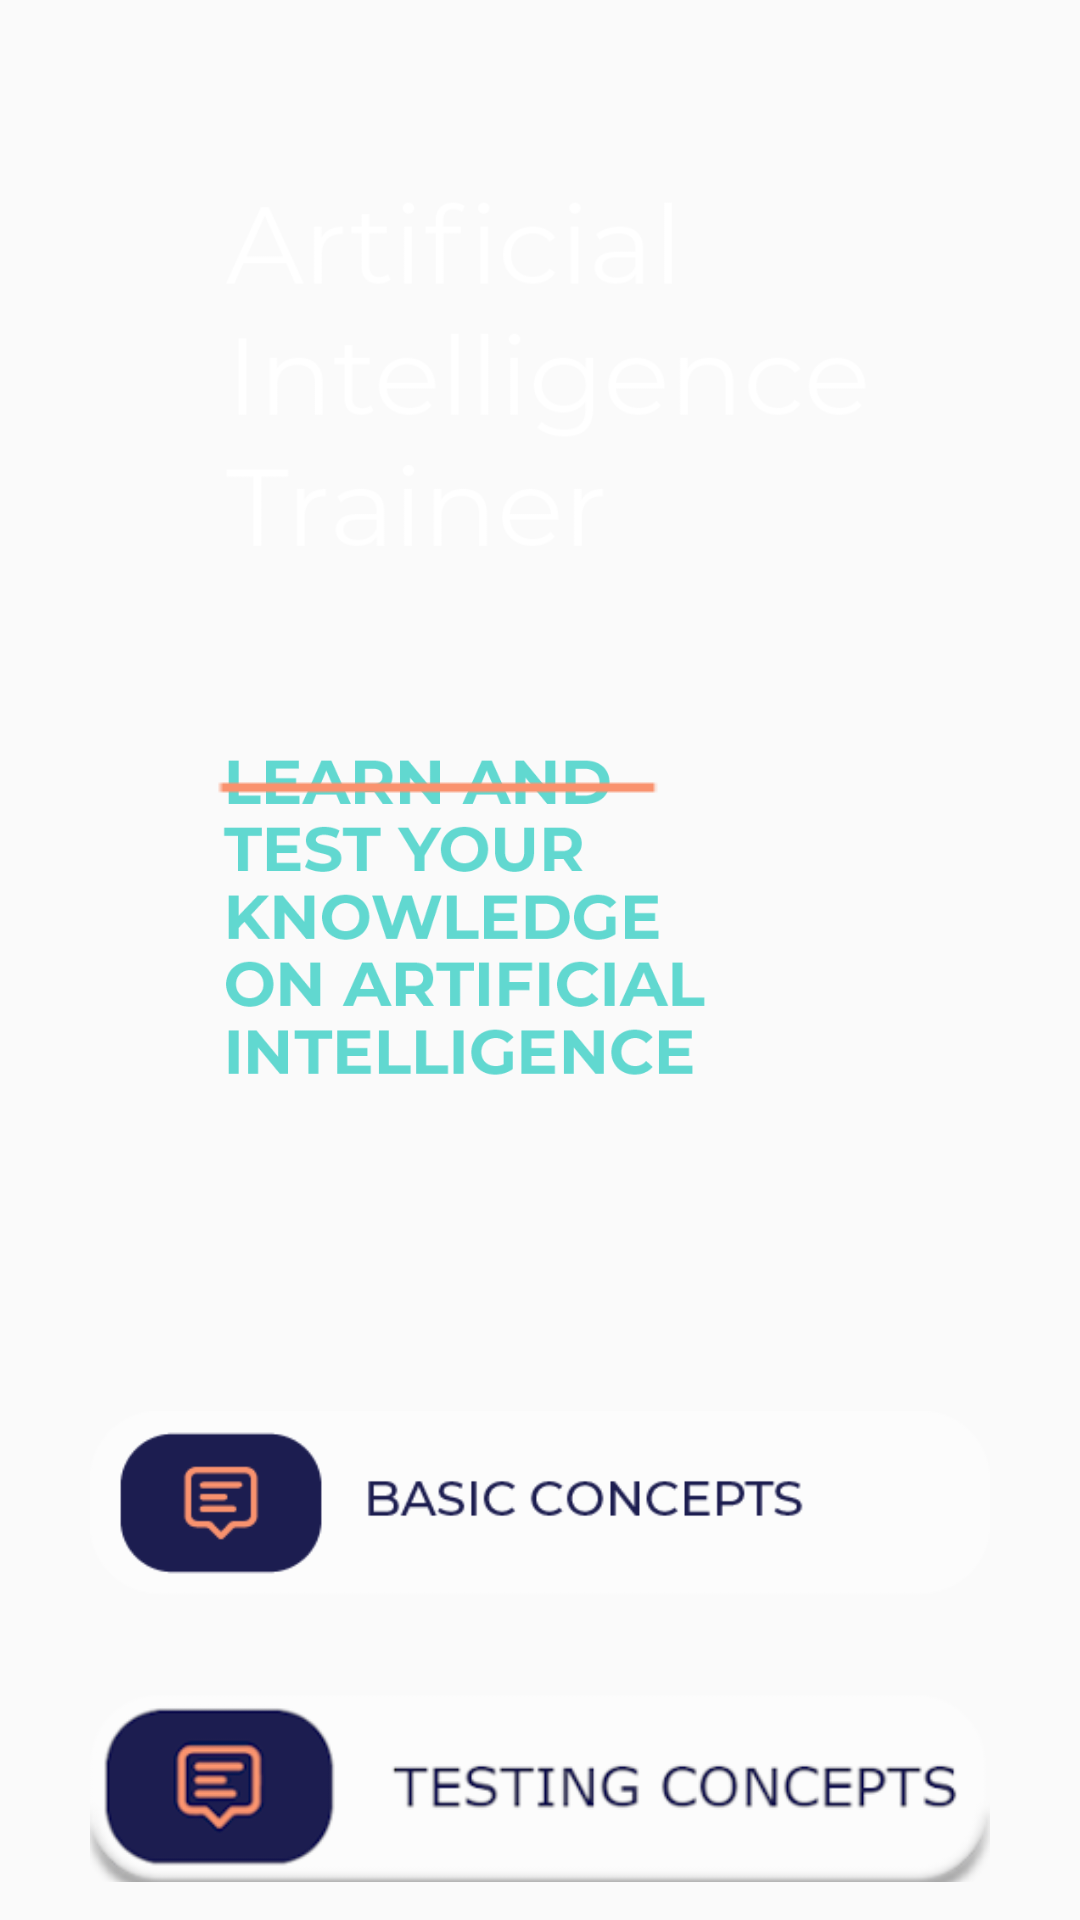

Android layout source for this screen:
<!-- AndroidManifest.xml: application theme AppTheme -->
<!-- res/layout/activity_main.xml -->
<?xml version="1.0" encoding="utf-8"?>
<androidx.constraintlayout.widget.ConstraintLayout xmlns:android="http://schemas.android.com/apk/res/android"
    xmlns:app="http://schemas.android.com/apk/res-auto"
    xmlns:tools="http://schemas.android.com/tools"
    android:layout_width="match_parent"
    android:layout_height="match_parent"
    tools:context=".MainActivity"
    android:background="@drawable/fondo1">



    <RelativeLayout
        android:layout_width="match_parent"
        android:layout_height="match_parent"
        android:gravity="center_vertical">

        <ImageView
            android:id="@+id/logo"
            android:layout_width="150dp"
            android:layout_height="100dp"
            android:layout_above="@+id/imgtext1"
            android:paddingLeft="70dp"
            app:srcCompat="@drawable/logo" />

        <ImageView
            android:id="@+id/imgtext1"
            android:layout_width="wrap_content"
            android:layout_height="wrap_content"
            android:layout_above="@+id/orangeline"
            android:layout_centerHorizontal="true"
            android:paddingLeft="70dp"
            android:paddingRight="60dp"
            app:srcCompat="@drawable/text1" />

        <ImageView
            android:id="@+id/text2"
            android:layout_width="wrap_content"
            android:layout_height="wrap_content"
            android:layout_above="@+id/btntesting"
            android:layout_centerHorizontal="true"
            android:paddingBottom="30dp"
            android:paddingLeft="70dp"
            android:paddingRight="120dp"
            app:srcCompat="@drawable/text2" />

        <ImageView
            android:id="@+id/btntesting"
            android:layout_width="match_parent"
            android:layout_height="wrap_content"
            android:layout_alignParentBottom="true"
            android:layout_centerHorizontal="true"
            android:onClick="start"
            android:paddingLeft="30dp"
            android:paddingRight="30dp"
            app:srcCompat="@drawable/btntesting"
            tools:ignore="SpeakableTextPresentCheck,SpeakableTextPresentCheck" />

        <ImageView
            android:id="@+id/btnbasic"
            android:layout_width="wrap_content"
            android:layout_height="wrap_content"
            android:layout_above="@+id/btntesting"
            android:layout_centerHorizontal="true"
            android:onClick="start"
            android:paddingLeft="30dp"
            android:paddingRight="30dp"
            app:srcCompat="@drawable/btnbasic"
            tools:ignore="SpeakableTextPresentCheck,SpeakableTextPresentCheck" />

        <ImageView
            android:id="@+id/orangeline"
            android:layout_width="wrap_content"
            android:layout_height="wrap_content"
            android:layout_above="@+id/btnbasic"
            android:layout_alignParentStart="true"
            android:layout_centerHorizontal="true"
            android:onClick="salir"
            android:paddingBottom="180dp"
            android:paddingLeft="70dp"
            app:srcCompat="@drawable/orangeline"
            tools:ignore="SpeakableTextPresentCheck" />

    </RelativeLayout>
</androidx.constraintlayout.widget.ConstraintLayout>
<!-- resources referenced by this layout -->
<resources>
  <!-- drawable btnbasic: png bitmap (drawable-v24, 6123 bytes) -->
  <!-- drawable btntesting: png bitmap (drawable-v24, 24672 bytes) -->
  <!-- drawable logo: png bitmap (drawable-v24, 3390 bytes) -->
  <!-- drawable orangeline: png bitmap (drawable-v24, 185 bytes) -->
  <!-- drawable text1: png bitmap (drawable-v24, 9504 bytes) -->
  <!-- drawable text2: png bitmap (drawable-v24, 16210 bytes) -->
  <style name="AppTheme" parent="Theme.AppCompat.Light.NoActionBar">
          
          <item name="colorPrimary">@color/colorPrimary</item>
          <item name="colorPrimaryDark">@color/colorPrimaryDark</item>
          <item name="colorAccent">@color/colorAccent</item>
      </style>
  <color name="colorPrimary">#0000FF</color>
  <color name="colorPrimaryDark">#3700B3</color>
  <color name="colorAccent">#03DAC5</color>
</resources>
